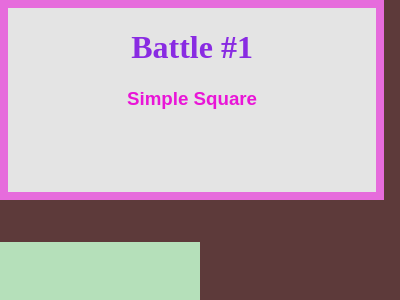

Recreate this image using only HTML and CSS.

<!DOCTYPE html>
<html lang="en">
  <head>
    <meta charset="UTF-8" />
    <meta http-equiv="X-UA-Compatible" content="IE=edge" />
    <meta name="viewport" content="width=device-width, initial-scale=1.0" />
    <title>Battle #1</title>
  </head>
  <body>
    <div class="main-div">
      <h1 class="header">Battle #1</h1>
      <h3 class="title">Simple Square</h3>
    </div>
    <!-- --------------------Code-Start-Here----------------------- -->
    <div class="one"></div>
    <style>
      div {
        width: 200px;
        height: 200px;
        margin: -8px;
      }
      .one {
        background-color: #b5e0ba;
      }
      body {
        background-color: #5d3a3a;
      }
    </style>
    <!-- --------------------Code-End-Here----------------------- -->

    <style>
      .header {
        color: rgb(137, 43, 226);
        text-align: center;
      }
      .title {
        color: rgb(233, 21, 215);
        text-align: center;
        font-family: arial;
      }
      .main-div {
        background-color: #e4e4e4;
        box-sizing: border-box;
        width: 100%;
        border: solid rgba(233, 21, 215, 0.575) 8px;
        padding: 0px;
        margin-bottom: 50px;
      }
    </style>
  </body>
</html>
